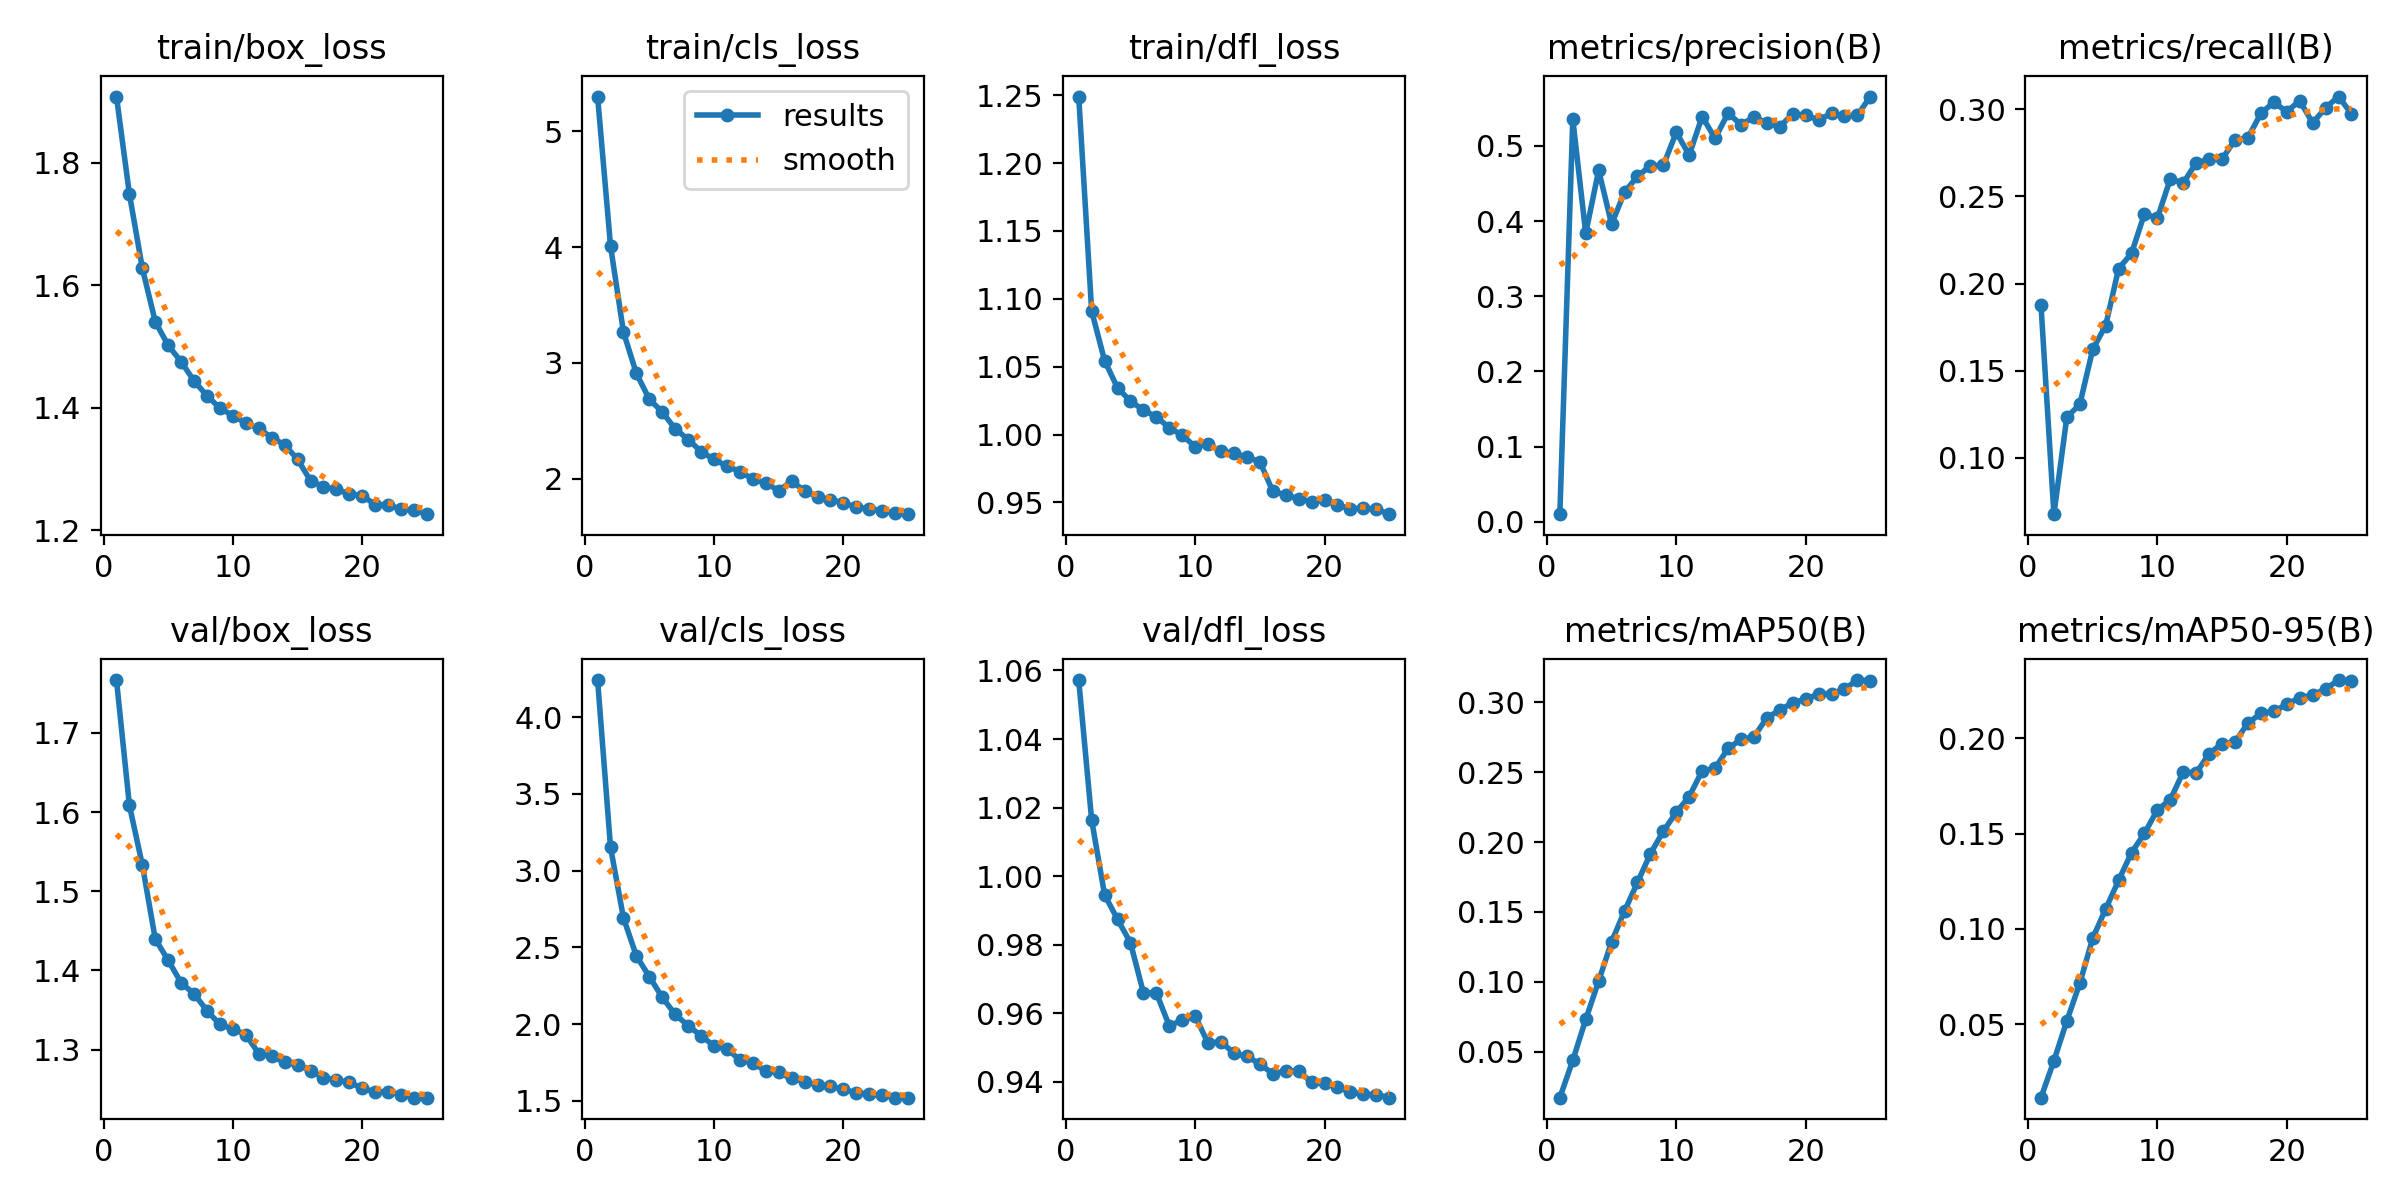

Data behind this chart, as committed beside it:
epoch, time, train/box_loss, train/cls_loss, train/dfl_loss, metrics/precision(B), metrics/recall(B), metrics/mAP50(B), metrics/mAP50-95(B), val/box_loss, val/cls_loss, val/dfl_loss, lr/pg0, lr/pg1, lr/pg2
1, 37.7, 1.908, 5.299, 1.249, 0.00997, 0.1878, 0.01714, 0.0115, 1.767, 4.241, 1.057, 3.15767e-05, 3.15767e-05, 3.15767e-05
2, 74.38, 1.749, 4.009, 1.091, 0.5356, 0.06772, 0.0438, 0.03077, 1.609, 3.152, 1.016, 6.07389e-05, 6.07389e-05, 6.07389e-05
3, 110.8, 1.628, 3.266, 1.054, 0.3838, 0.1234, 0.07307, 0.05183, 1.533, 2.692, 0.9945, 8.73932e-05, 8.73932e-05, 8.73932e-05
4, 146.9, 1.54, 2.909, 1.034, 0.4676, 0.1306, 0.1006, 0.07149, 1.44, 2.445, 0.9874, 8.3714e-05, 8.3714e-05, 8.3714e-05
5, 182.9, 1.502, 2.687, 1.025, 0.3959, 0.1622, 0.1287, 0.09517, 1.413, 2.31, 0.9805, 7.9952e-05, 7.9952e-05, 7.9952e-05
6, 218.9, 1.475, 2.576, 1.018, 0.4385, 0.1759, 0.1507, 0.1105, 1.384, 2.175, 0.9659, 7.619e-05, 7.619e-05, 7.619e-05
7, 255.1, 1.444, 2.431, 1.013, 0.4598, 0.2085, 0.1711, 0.1255, 1.37, 2.064, 0.9659, 7.2428e-05, 7.2428e-05, 7.2428e-05
8, 291.1, 1.419, 2.339, 1.005, 0.4736, 0.2174, 0.1917, 0.1401, 1.349, 1.991, 0.9563, 6.8666e-05, 6.8666e-05, 6.8666e-05
9, 327.3, 1.399, 2.236, 0.9994, 0.4742, 0.24, 0.2078, 0.1502, 1.332, 1.924, 0.9579, 6.4904e-05, 6.4904e-05, 6.4904e-05
10, 363.4, 1.387, 2.167, 0.9911, 0.5181, 0.2375, 0.2213, 0.1625, 1.326, 1.86, 0.9591, 6.1142e-05, 6.1142e-05, 6.1142e-05
11, 399.6, 1.375, 2.11, 0.9929, 0.488, 0.2601, 0.2326, 0.1679, 1.319, 1.838, 0.9512, 5.738e-05, 5.738e-05, 5.738e-05
12, 435.6, 1.366, 2.063, 0.9876, 0.5391, 0.2576, 0.251, 0.1824, 1.295, 1.769, 0.9517, 5.3618e-05, 5.3618e-05, 5.3618e-05
13, 471.9, 1.351, 1.998, 0.9863, 0.5101, 0.2693, 0.2528, 0.1819, 1.292, 1.745, 0.9482, 4.9856e-05, 4.9856e-05, 4.9856e-05
14, 508, 1.34, 1.963, 0.9833, 0.5436, 0.2712, 0.267, 0.192, 1.284, 1.697, 0.9474, 4.6094e-05, 4.6094e-05, 4.6094e-05
15, 544.1, 1.316, 1.899, 0.98, 0.5286, 0.2715, 0.2734, 0.1973, 1.281, 1.686, 0.9452, 4.2332e-05, 4.2332e-05, 4.2332e-05
16, 579.9, 1.281, 1.98, 0.9582, 0.5384, 0.2824, 0.2752, 0.1982, 1.274, 1.647, 0.9423, 3.857e-05, 3.857e-05, 3.857e-05
17, 614.8, 1.271, 1.896, 0.9553, 0.531, 0.2837, 0.2889, 0.2081, 1.264, 1.627, 0.9431, 3.4808e-05, 3.4808e-05, 3.4808e-05
18, 649.8, 1.267, 1.845, 0.9528, 0.5256, 0.2976, 0.2944, 0.2131, 1.262, 1.604, 0.9431, 3.1046e-05, 3.1046e-05, 3.1046e-05
19, 684.8, 1.259, 1.82, 0.9503, 0.5429, 0.3039, 0.2998, 0.2143, 1.259, 1.595, 0.9398, 2.7284e-05, 2.7284e-05, 2.7284e-05
20, 719.6, 1.257, 1.795, 0.9518, 0.5409, 0.2986, 0.3021, 0.2179, 1.251, 1.576, 0.9396, 2.3522e-05, 2.3522e-05, 2.3522e-05
21, 754.6, 1.242, 1.754, 0.9482, 0.5347, 0.3049, 0.306, 0.2214, 1.247, 1.553, 0.9384, 1.976e-05, 1.976e-05, 1.976e-05
22, 789.5, 1.242, 1.742, 0.9451, 0.5434, 0.2921, 0.3059, 0.2227, 1.247, 1.546, 0.9369, 1.5998e-05, 1.5998e-05, 1.5998e-05
23, 824.4, 1.234, 1.722, 0.9459, 0.5399, 0.3008, 0.3095, 0.226, 1.243, 1.537, 0.9363, 1.2236e-05, 1.2236e-05, 1.2236e-05
24, 859.5, 1.234, 1.702, 0.9449, 0.5409, 0.3073, 0.3159, 0.2306, 1.239, 1.522, 0.9362, 8.474e-06, 8.474e-06, 8.474e-06
25, 894.5, 1.226, 1.695, 0.9413, 0.5658, 0.2973, 0.3153, 0.23, 1.239, 1.522, 0.9353, 4.712e-06, 4.712e-06, 4.712e-06
